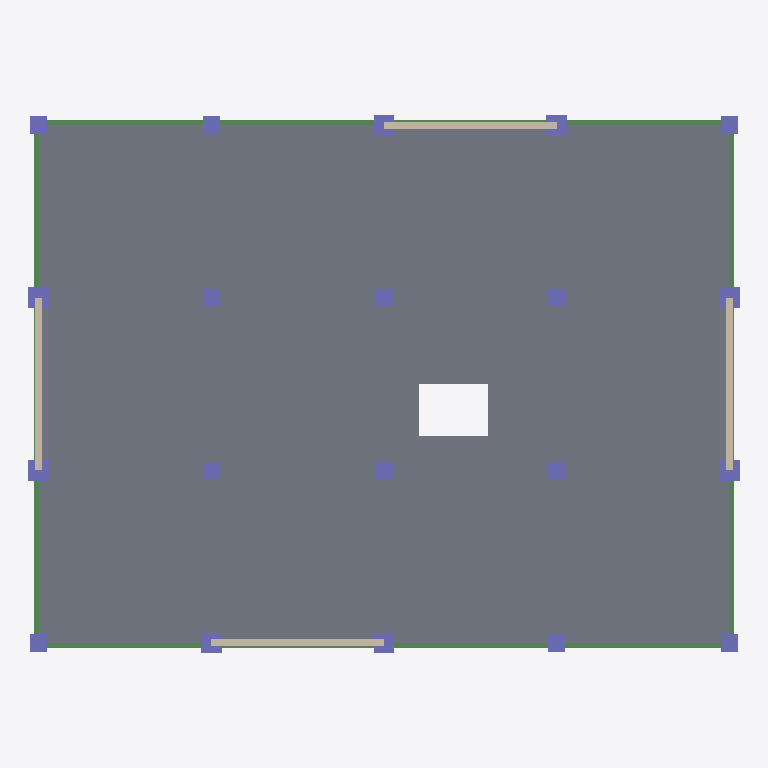
Plan cut of the same IFC building model at storey 'Level 2' (level 6.00 m, cut at 7.40 m), seen from above with north up, elements coloured by IFC class: 20 columns (violet), 14 beams (green), 4 walls (beige), 1 slab (grey). Cut surfaces are drawn darker.
Extent 20.6 m × 15.6 m × 30.0 m (x, y, z). Storeys (11): Base at 0.00 m; Level 1 at 3.00 m; Level 2 at 6.00 m; Level 3 at 9.00 m; Level 4 at 12.00 m; Level 5 at 15.00 m; Level 6 at 18.00 m; Level 7 at 21.00 m; Level 8 at 24.00 m; Level 9 at 27.00 m; Level 10 at 30.00 m. Elements (560): 310 IfcBeam, 200 IfcColumn, 40 IfcWall, 10 IfcSlab.

HEADER;
FILE_DESCRIPTION(('ViewDefinition [ReferenceView_V1.2]','RevitIdentifiers [ContentGUID: 5d1ebc7b-9793-4ff0-a09e-cc901e857e40, VersionGUID: d029fde9-5a9f-4c99-a69c-e57fef874f31, NumberOfSaves: 2]'),'2;1');
FILE_NAME('Prefab_RCC_10storey.ifc','2026-11-20T02:00:57+06:00',(''),(''),'ODA SDAI 25.12','Autodesk - Revit 27.3.0.28 (ENU) - 27.3.0.28','');
FILE_SCHEMA(('IFC4'));
ENDSEC;
DATA;
#21=IFCPROJECT('1T7hnxbvDFyA2Up93XUe6m',#6,'Project Number',$,$,'Project Name','Project Status',(#14,#19),#32483);
#71=IFCSITE('1T7hnxbvDFyA2Up93XUe6o',#6,'Default',$,$,#70,$,$,.ELEMENT.,(42,21,31,401672),(-71,-3,-24,-318237),0.0,$,$);
#25=IFCBUILDING('1T7hnxbvDFyA2Up93XUe6n',#6,'',$,$,#24,$,'',.ELEMENT.,$,$,#22);
#28=IFCBUILDINGSTOREY('1qv6ynVKX7xf87anS8vNi1',#6,'Base',$,$,#27,$,'Base',.ELEMENT.,0.0);
#32=IFCBUILDINGSTOREY('1qv6ynVKX7xf87anS8vN2n',#6,'Level 1',$,$,#31,$,'Level 1',.ELEMENT.,2999.9999999999995);
#36=IFCBUILDINGSTOREY('3mmBySKlTC4u6IpnWYxRQz',#6,'Level 2',$,$,#35,$,'Level 2',.ELEMENT.,5999.999999999999);
#40=IFCBUILDINGSTOREY('3mmBySKlTC4u6IpnWYxRQ_',#6,'Level 3',$,$,#39,$,'Level 3',.ELEMENT.,9000.0);
#44=IFCBUILDINGSTOREY('3mmBySKlTC4u6IpnWYxRQ$',#6,'Level 4',$,$,#43,$,'Level 4',.ELEMENT.,11999.999999999998);
#48=IFCBUILDINGSTOREY('3mmBySKlTC4u6IpnWYxRQm',#6,'Level 5',$,$,#47,$,'Level 5',.ELEMENT.,14999.999999999998);
#52=IFCBUILDINGSTOREY('3mmBySKlTC4u6IpnWYxRQn',#6,'Level 6',$,$,#51,$,'Level 6',.ELEMENT.,18000.0);
#56=IFCBUILDINGSTOREY('3mmBySKlTC4u6IpnWYxRQo',#6,'Level 7',$,$,#55,$,'Level 7',.ELEMENT.,21000.0);
#60=IFCBUILDINGSTOREY('3mmBySKlTC4u6IpnWYxRQp',#6,'Level 8',$,$,#59,$,'Level 8',.ELEMENT.,23999.999999999996);
#64=IFCBUILDINGSTOREY('3mmBySKlTC4u6IpnWYxRQq',#6,'Level 9',$,$,#63,$,'Level 9',.ELEMENT.,27000.0);
#68=IFCBUILDINGSTOREY('3mmBySKlTC4u6IpnWYxRQr',#6,'Level 10',$,$,#67,$,'Level 10',.ELEMENT.,29999.999999999996);
#26353=IFCSLAB('3mmBySKlTC4u6IpnWYxKed',#6,'Floor:PC Slab 150:426879',$,$,#26327,#26352,'426879',$);
#25377=IFCWALL('3mmBySKlTC4u6IpnWYxKe0',#6,'Basic Wall:PC Wall 200:426840',$,$,#25365,#25369,'426840',$);
#25406=IFCWALL('3mmBySKlTC4u6IpnWYxKe1',#6,'Basic Wall:PC Wall 200:426841',$,$,#25394,#25398,'426841',$);
#25318=IFCWALL('3mmBySKlTC4u6IpnWYxKeE',#6,'Basic Wall:PC Wall 200:426838',$,$,#25306,#25310,'426838',$);
#25348=IFCWALL('3mmBySKlTC4u6IpnWYxKeF',#6,'Basic Wall:PC Wall 200:426839',$,$,#25336,#25340,'426839',$);
#11010=IFCBEAM('3mmBySKlTC4u6IpnWYxKX_',#6,'M_Concrete-Rectangular Beam:B 300x500:426278',$,$,#11009,#11006,'426278',$);
#11460=IFCBEAM('3mmBySKlTC4u6IpnWYxKXW',#6,'M_Concrete-Rectangular Beam:B 300x500:426296',$,$,#11459,#11456,'426296',$);
#10852=IFCBEAM('3mmBySKlTC4u6IpnWYxKXu',#6,'M_Concrete-Rectangular Beam:B 300x500:426272',$,$,#10851,#10848,'426272',$);
#10960=IFCBEAM('3mmBySKlTC4u6IpnWYxKXy',#6,'M_Concrete-Rectangular Beam:B 300x500:426276',$,$,#10959,#10956,'426276',$);
#11510=IFCBEAM('3mmBySKlTC4u6IpnWYxKXY',#6,'M_Concrete-Rectangular Beam:B 300x500:426298',$,$,#11509,#11506,'426298',$);
#11617=IFCBEAM('3mmBySKlTC4u6IpnWYxKXc',#6,'M_Concrete-Rectangular Beam:B 300x500:426302',$,$,#11616,#11613,'426302',$);
#11667=IFCBEAM('3mmBySKlTC4u6IpnWYxKWO',#6,'M_Concrete-Rectangular Beam:B 300x500:426304',$,$,#11666,#11663,'426304',$);
#11774=IFCBEAM('3mmBySKlTC4u6IpnWYxKWS',#6,'M_Concrete-Rectangular Beam:B 300x500:426308',$,$,#11773,#11770,'426308',$);
#12274=IFCBEAM('3mmBySKlTC4u6IpnWYxKW0',#6,'M_Concrete-Rectangular Beam:B 300x500:426328',$,$,#12273,#12270,'426328',$);
#12381=IFCBEAM('3mmBySKlTC4u6IpnWYxKW4',#6,'M_Concrete-Rectangular Beam:B 300x500:426332',$,$,#12380,#12377,'426332',$);
#2648=IFCCOLUMN('3mmBySKlTC4u6IpnWYxKaR',#6,'M_Concrete-Rectangular-Column:C 600x600:426051',$,$,#2647,#2644,'426051',$);
#2694=IFCCOLUMN('3mmBySKlTC4u6IpnWYxKaS',#6,'M_Concrete-Rectangular-Column:C 600x600:426052',$,$,#2693,#2690,'426052',$);
#3298=IFCCOLUMN('3mmBySKlTC4u6IpnWYxKaB',#6,'M_Concrete-Rectangular-Column:C 600x600:426067',$,$,#3297,#3294,'426067',$);
#3344=IFCCOLUMN('3mmBySKlTC4u6IpnWYxKaC',#6,'M_Concrete-Rectangular-Column:C 600x600:426068',$,$,#3343,#3340,'426068',$);
#2783=IFCCOLUMN('3mmBySKlTC4u6IpnWYxKaU',#6,'M_Concrete-Rectangular-Column:C 600x600:426054',$,$,#2782,#2779,'426054',$);
#3209=IFCCOLUMN('3mmBySKlTC4u6IpnWYxKa9',#6,'M_Concrete-Rectangular-Column:C 600x600:426065',$,$,#3208,#3205,'426065',$);
#2937=IFCCOLUMN('3mmBySKlTC4u6IpnWYxKaI',#6,'M_Concrete-Rectangular-Column:C 600x600:426058',$,$,#2936,#2933,'426058',$);
#3055=IFCCOLUMN('3mmBySKlTC4u6IpnWYxKaL',#6,'M_Concrete-Rectangular-Column:C 600x600:426061',$,$,#3054,#3051,'426061',$);
#2599=IFCCOLUMN('3mmBySKlTC4u6IpnWYxKaQ',#6,'M_Concrete-Rectangular-Column:C 500x500:426050',$,$,#2598,#2595,'426050',$);
#2737=IFCCOLUMN('3mmBySKlTC4u6IpnWYxKaT',#6,'M_Concrete-Rectangular-Column:C 500x500:426053',$,$,#2736,#2733,'426053',$);
#2891=IFCCOLUMN('3mmBySKlTC4u6IpnWYxKaH',#6,'M_Concrete-Rectangular-Column:C 500x500:426057',$,$,#2890,#2887,'426057',$);
#2973=IFCCOLUMN('3mmBySKlTC4u6IpnWYxKaJ',#6,'M_Concrete-Rectangular-Column:C 500x500:426059',$,$,#2972,#2969,'426059',$);
#3009=IFCCOLUMN('3mmBySKlTC4u6IpnWYxKaK',#6,'M_Concrete-Rectangular-Column:C 500x500:426060',$,$,#3008,#3005,'426060',$);
#3091=IFCCOLUMN('3mmBySKlTC4u6IpnWYxKaM',#6,'M_Concrete-Rectangular-Column:C 500x500:426062',$,$,#3090,#3087,'426062',$);
#3252=IFCCOLUMN('3mmBySKlTC4u6IpnWYxKaA',#6,'M_Concrete-Rectangular-Column:C 500x500:426066',$,$,#3251,#3248,'426066',$);
#3387=IFCCOLUMN('3mmBySKlTC4u6IpnWYxKaD',#6,'M_Concrete-Rectangular-Column:C 500x500:426069',$,$,#3386,#3383,'426069',$);
#10910=IFCBEAM('3mmBySKlTC4u6IpnWYxKXw',#6,'M_Concrete-Rectangular Beam:B 300x500:426274',$,$,#10909,#10906,'426274',$);
#11567=IFCBEAM('3mmBySKlTC4u6IpnWYxKXa',#6,'M_Concrete-Rectangular Beam:B 300x500:426300',$,$,#11566,#11563,'426300',$);
#2819=IFCCOLUMN('3mmBySKlTC4u6IpnWYxKaV',#6,'M_Concrete-Rectangular-Column:C 500x500:426055',$,$,#2818,#2815,'426055',$);
#2855=IFCCOLUMN('3mmBySKlTC4u6IpnWYxKaG',#6,'M_Concrete-Rectangular-Column:C 500x500:426056',$,$,#2854,#2851,'426056',$);
#3127=IFCCOLUMN('3mmBySKlTC4u6IpnWYxKaN',#6,'M_Concrete-Rectangular-Column:C 500x500:426063',$,$,#3126,#3123,'426063',$);
#3163=IFCCOLUMN('3mmBySKlTC4u6IpnWYxKa8',#6,'M_Concrete-Rectangular-Column:C 500x500:426064',$,$,#3162,#3159,'426064',$);
#11724=IFCBEAM('3mmBySKlTC4u6IpnWYxKWQ',#6,'M_Concrete-Rectangular Beam:B 300x500:426306',$,$,#11723,#11720,'426306',$);
#12331=IFCBEAM('3mmBySKlTC4u6IpnWYxKW2',#6,'M_Concrete-Rectangular Beam:B 300x500:426330',$,$,#12330,#12327,'426330',$);
ENDSEC;
